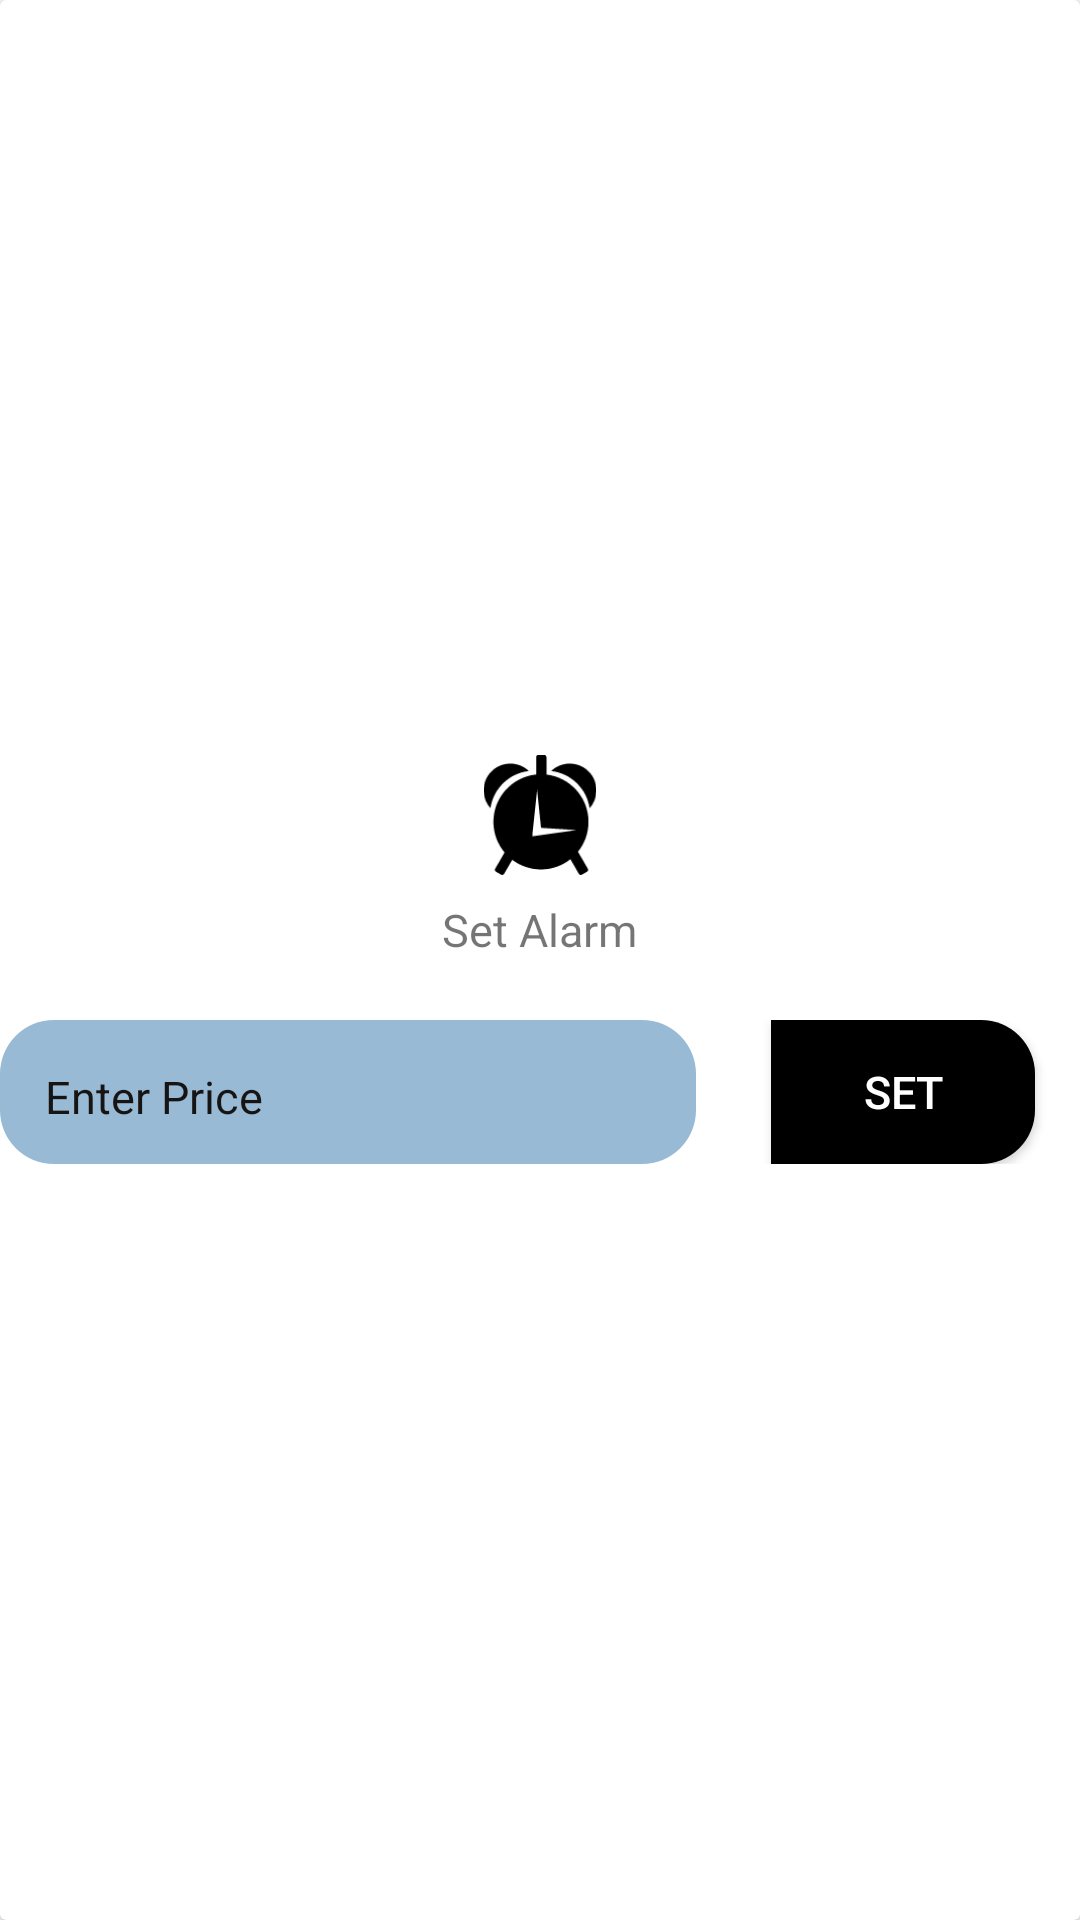

This screen was rendered from an Android layout file. Write that file and the resources it references.
<!-- AndroidManifest.xml: application theme Theme.CryptoAlarm -->
<!-- res/layout/set_alarm_popup.xml -->
<?xml version="1.0" encoding="utf-8"?>
<androidx.cardview.widget.CardView xmlns:android="http://schemas.android.com/apk/res/android"
    android:layout_width="350dp"
    android:layout_gravity="center_horizontal"
    android:padding="5dp"
    android:layout_height="150dp">
    <LinearLayout
        android:layout_width="match_parent"
        android:orientation="vertical"
        android:gravity="center"
        android:layout_height="match_parent">
        <ImageView
            android:layout_width="40dp"
            android:layout_height="40dp"
            android:src="@drawable/ic_alarm"
            android:id="@+id/iamage"
            android:layout_gravity="center_horizontal"/>
        <TextView
            android:layout_width="wrap_content"
            android:layout_height="wrap_content"
            android:layout_marginTop="8dp"
            android:layout_marginBottom="20dp"
            android:text="Set Alarm"
            android:textSize="15sp"/>
        <LinearLayout
            android:layout_width="match_parent"
            android:layout_height="wrap_content">

            <EditText
                android:layout_width="275dp"
                android:layout_height="match_parent"
                android:layout_marginRight="10dp"
                android:background="@drawable/edit_text"
                android:layout_weight="1"
                android:hint="Enter Price"
                android:paddingLeft="15dp"
                android:paddingTop="3dp"
                android:textColorHint="#171414"
                android:textSize="15sp" />
            <Button
                android:layout_width="wrap_content"
                android:layout_height="wrap_content"
                android:layout_marginLeft="15dp"
                android:layout_marginRight="15dp"
                android:padding="5dp"
                android:textColor="#FFFFFF"
                android:background="@drawable/button_shape"
                android:text="set"
                android:textSize="15sp"/>
        </LinearLayout>

    </LinearLayout>

</androidx.cardview.widget.CardView>
<!-- resources referenced by this layout -->
<resources>
  <!-- drawable button_shape (drawable) -->
  <?xml version="1.0" encoding="utf-8"?>
  <shape xmlns:android="http://schemas.android.com/apk/res/android">
  <corners android:bottomRightRadius="18dp"
      android:topRightRadius="18dp"/>
      <solid android:color="@color/black"/>
  </shape>
  <!-- drawable edit_text (drawable) -->
  <?xml version="1.0" encoding="utf-8"?>
  <shape xmlns:android="http://schemas.android.com/apk/res/android">
      <corners android:radius="18dp"/>
      <solid android:color="#98BAD5"/>
  
  </shape>
  <!-- drawable ic_alarm (drawable) -->
  <vector xmlns:android="http://schemas.android.com/apk/res/android"
      android:width="115.69dp"
      android:height="122.88dp"
      android:viewportWidth="115.69"
      android:viewportHeight="122.88">
    <path
        android:fillColor="#FF000000"
        android:pathData="M26.34,8.77c7.73,-0.31 14.84,2.62 20.02,7.57C25.98,18.68 9.94,34.54 6.98,54.45c-4.11,-4.59 -6.7,-10.57 -6.96,-17.2C-0.57,22.11 11.21,9.36 26.34,8.77L26.34,8.77L26.34,8.77zM95.07,76.88l-45.16,6.38l0.29,-3.31l-0.07,0l0.44,-4.08l0.16,-1.81h0.03l4.13,-38.43l3.96,38.95L95.07,76.88L95.07,76.88L95.07,76.88zM56.03,0h6.27c1.18,0 2.14,0.96 2.14,2.14v17.87c24.26,2.8 43.11,23.41 43.11,48.42c0,11.57 -4.04,22.21 -10.78,30.57l10.12,17.53c0.59,1.02 0.24,2.34 -0.78,2.93l-5.44,3.14c-1.02,0.59 -2.33,0.24 -2.93,-0.78l-8.73,-15.13c-8.3,6.57 -18.8,10.5 -30.21,10.5c-11.06,0 -21.27,-3.69 -29.45,-9.91l-8.39,14.53c-0.59,1.02 -1.9,1.37 -2.93,0.78l-5.43,-3.14c-1.02,-0.59 -1.37,-1.9 -0.78,-2.93l9.67,-16.74c-7.13,-8.47 -11.43,-19.41 -11.43,-31.35c0,-25.26 19.22,-46.03 43.83,-48.5V2.14C53.88,0.96 54.85,0 56.03,0L56.03,0zM89.34,8.77c-7.73,-0.31 -14.83,2.62 -20.02,7.57c20.39,2.34 36.43,18.2 39.39,38.11c4.1,-4.59 6.69,-10.57 6.96,-17.2C116.26,22.11 104.48,9.36 89.34,8.77L89.34,8.77L89.34,8.77z"
        android:fillType="evenOdd"/>
  </vector>
  <style name="Theme.CryptoAlarm" parent="Theme.MaterialComponents.DayNight.DarkActionBar">
          
          <item name="colorPrimary">@color/purple_500</item>
          <item name="colorPrimaryVariant">@color/purple_700</item>
          <item name="colorOnPrimary">@color/white</item>
          
          <item name="colorSecondary">@color/teal_200</item>
          <item name="colorSecondaryVariant">@color/teal_700</item>
          <item name="colorOnSecondary">@color/black</item>
          
          <item name="android:statusBarColor" tools:targetApi="l">?attr/colorPrimaryVariant</item>
          
      </style>
  <!-- not gathered from this repository: default colours our renderer supplied (Android Studio template values) -->
  <color name="purple_500">#FF6200EE</color>
  <color name="purple_700">#FF3700B3</color>
  <color name="teal_200">#FF03DAC5</color>
  <color name="teal_700">#FF018786</color>
  <color name="black">#FF000000</color>
  <color name="white">#FFFFFFFF</color>
</resources>
